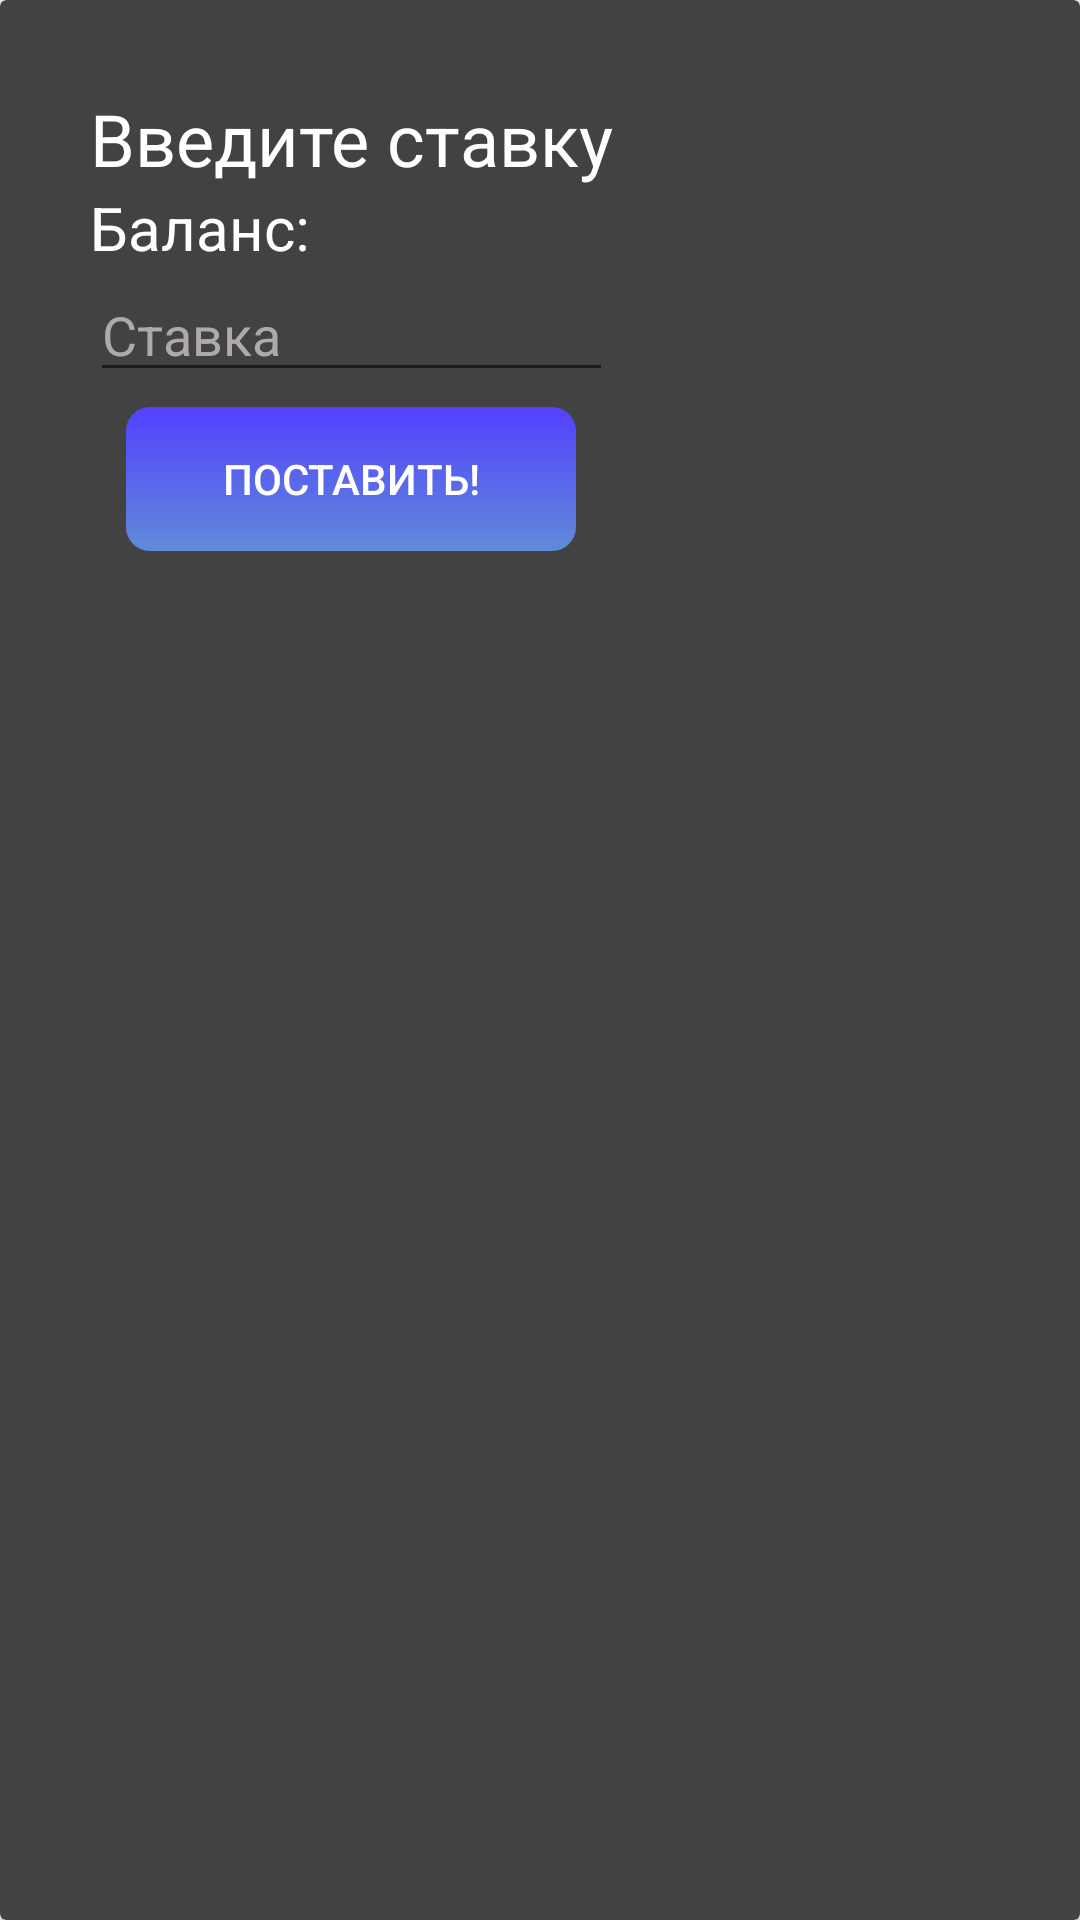

Produce the Android XML layout that renders to this screen, including the resource entries it uses.
<!-- AndroidManifest.xml: application theme Theme.BlackJack -->
<!-- res/layout/bet_dialog.xml -->
<?xml version="1.0" encoding="utf-8"?>
<androidx.constraintlayout.widget.ConstraintLayout
    android:layout_width="wrap_content"
    android:layout_height="wrap_content"
    xmlns:android="http://schemas.android.com/apk/res/android"
    xmlns:app="http://schemas.android.com/apk/res-auto"
    android:layout_gravity="center"
    android:background="@android:color/transparent"
    android:clipChildren="false"
    android:clipToPadding="false">
    <androidx.cardview.widget.CardView
        android:id="@+id/card"
        android:layout_width="match_parent"
        android:layout_height="match_parent"
        app:cardBackgroundColor="@color/cardview_dark_background"
        android:orientation="vertical">
        <LinearLayout
            android:layout_width="wrap_content"
            android:layout_height="wrap_content"
            android:orientation="vertical"
            android:padding="30dp">
            <TextView
                android:layout_width="wrap_content"
                android:layout_height="wrap_content"
                android:text="@string/do_bet"
                android:textSize="24sp"
                android:textColor="@color/white"/>
            <TextView
                android:id="@+id/balance_textview"
                android:layout_width="wrap_content"
                android:layout_height="wrap_content"
                android:text="@string/balance"
                android:textSize="20sp"
                android:textColor="@color/white"/>
            <EditText
                android:id="@+id/bet_edittext"
                android:layout_width="match_parent"
                android:layout_height="wrap_content"
                android:hint="@string/bet_hint"
                android:textColor="@color/white"
                android:inputType="number"
                android:textColorHint="#AFA9A9"
                android:autofillHints="1000" />
            <Button
                android:id="@+id/bet_button"
                android:layout_width="150dp"
                android:layout_height="0dp"
                android:layout_weight="1"
                android:textColor="#FFFFFF"
                android:text="@string/bet"
                android:background="@drawable/button_gradient"
                android:layout_gravity="center_horizontal"
                android:layout_margin="5dp"
                style="?android:attr/buttonBarButtonStyle" />
    </LinearLayout>
    </androidx.cardview.widget.CardView>
</androidx.constraintlayout.widget.ConstraintLayout>
<!-- resources referenced by this layout -->
<resources>
  <!-- drawable button_gradient (drawable) -->
  <shape xmlns:android="http://schemas.android.com/apk/res/android">
      <gradient
          android:startColor="#5340FF"
          android:endColor="#C9669EFF"
          android:angle="270"/>
      <corners android:radius="8dp"/>
  </shape>
  <string name="balance">Баланс: </string>
  <string name="bet">Поставить!</string>
  <string name="bet_hint">Ставка</string>
  <string name="do_bet">Введите ставку</string>
  <style name="Theme.BlackJack" parent="Theme.AppCompat.Light">
          
          <item name="colorPrimary">@color/purple_500</item>
          <item name="colorPrimaryVariant">@color/purple_700</item>
          <item name="colorOnPrimary">@color/white</item>
          
          <item name="colorSecondary">@color/teal_200</item>
          <item name="colorSecondaryVariant">@color/teal_700</item>
          <item name="colorOnSecondary">@color/black</item>
          
          <item name="android:statusBarColor">?attr/colorPrimaryVariant</item>
          
      </style>
  <!-- not gathered from this repository: default colours our renderer supplied (Android Studio template values) -->
  <color name="purple_500">#FF6200EE</color>
  <color name="purple_700">#FF3700B3</color>
  <color name="teal_200">#FF03DAC5</color>
  <color name="teal_700">#FF018786</color>
  <color name="black">#FF000000</color>
  <color name="white">#FFFFFFFF</color>
</resources>
